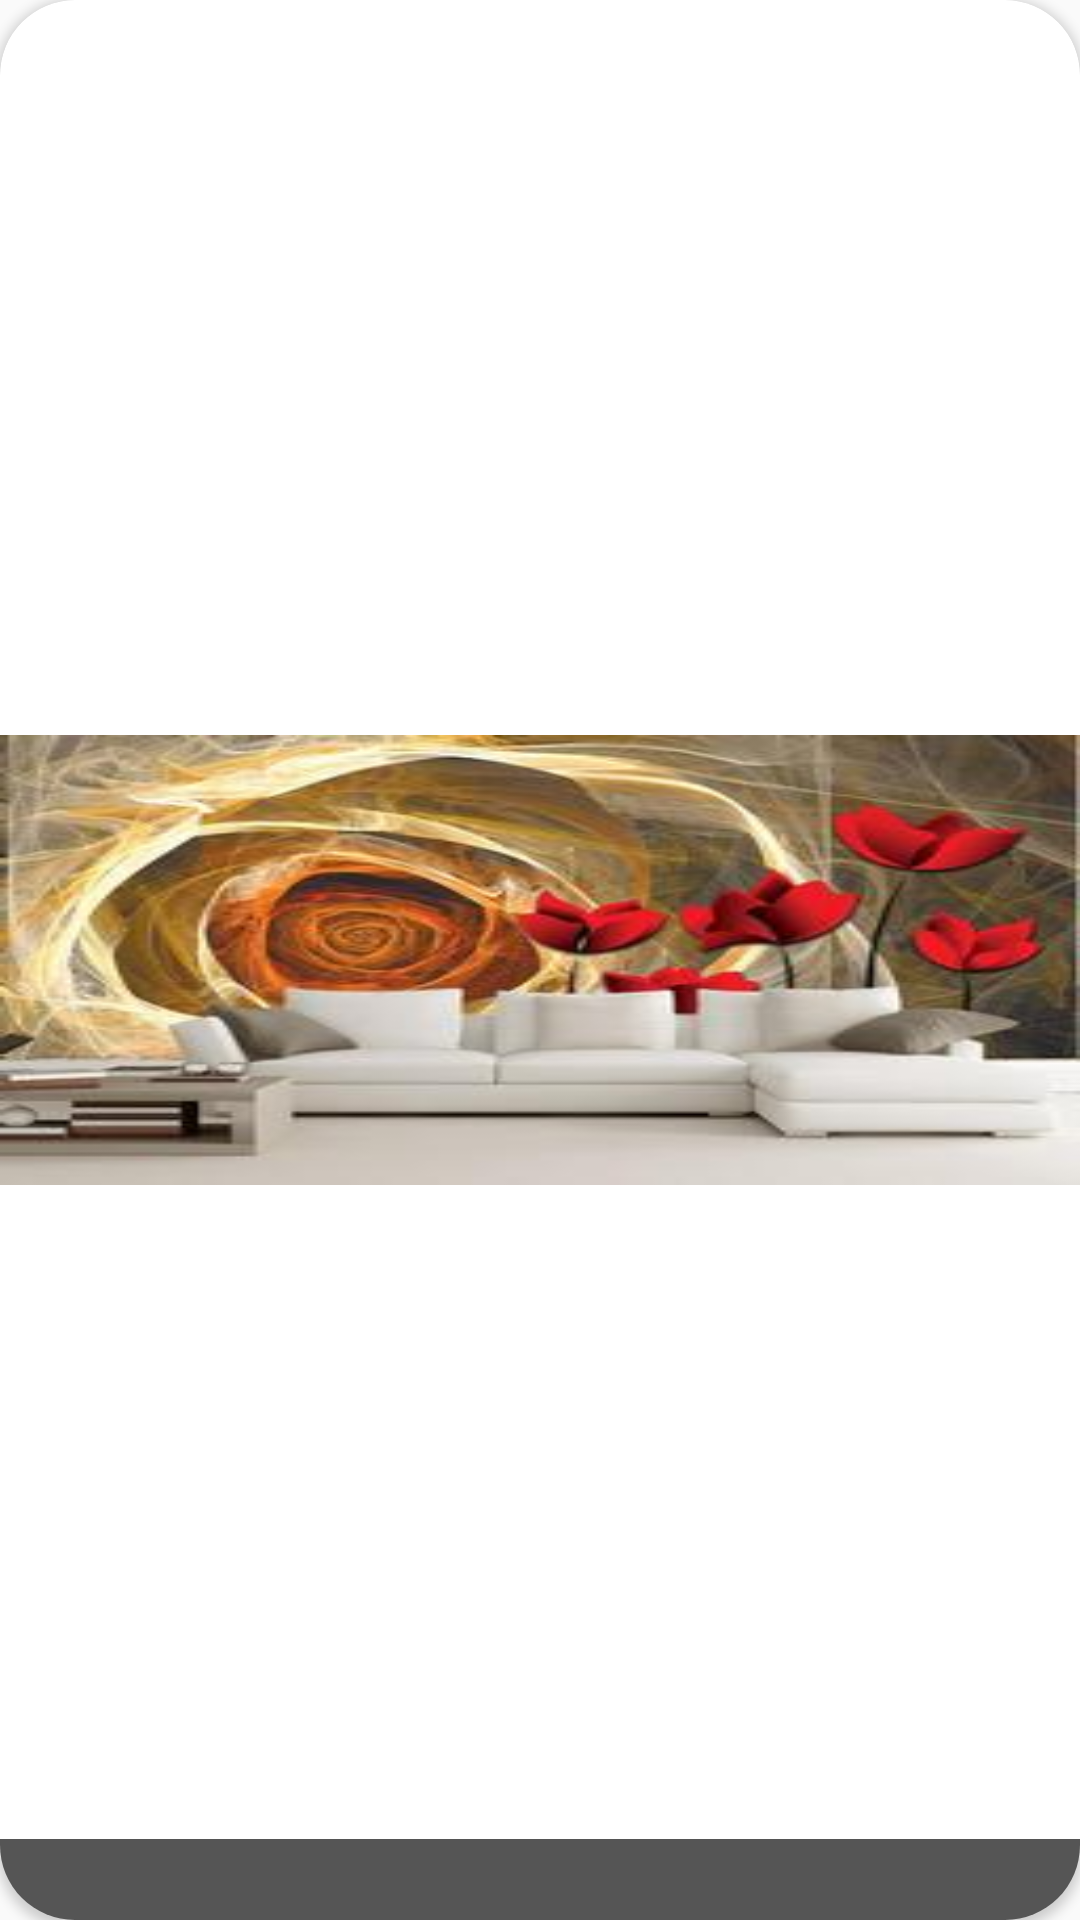

This screen was rendered from an Android layout file. Write that file and the resources it references.
<!-- AndroidManifest.xml: application theme MyMaterialTheme -->
<!-- res/layout/activity_listview.xml -->
<?xml version="1.0" encoding="utf-8"?>
<android.support.v7.widget.CardView
    xmlns:android="http://schemas.android.com/apk/res/android"
    android:layout_width="match_parent"
    android:layout_height="wrap_content"
    xmlns:app="http://schemas.android.com/apk/res-auto"
    app:cardCornerRadius="25dp"
    android:layout_margin="5dp"
    >
        <RelativeLayout
            android:layout_width="match_parent"
            android:layout_height="wrap_content"
            android:orientation="vertical"
            android:background="?android:attr/activatedBackgroundIndicator">

                <ImageView
                    android:id="@+id/icon"
                    android:layout_width="match_parent"
                    android:layout_height="150dp"
                    android:layout_centerVertical="true"
                    android:scaleType="fitXY"
                    android:src="@drawable/logo1"
                    android:background="@drawable/selector_white"/>

                <TextView
                    android:id="@+id/textView"
                    android:layout_width="fill_parent"
                    android:layout_height="wrap_content"
                    android:layout_centerHorizontal="true"
                    android:layout_alignParentBottom="true"
                    android:background="#AA000000"
                    android:gravity="center"
                    android:textColor="#ffffffff"
                    android:textSize="20sp"
                    android:fontFamily="@font/shabnam"/>
        </RelativeLayout>
</android.support.v7.widget.CardView>
<!-- resources referenced by this layout -->
<resources>
  <!-- drawable logo1: jpg bitmap (drawable, 12890 bytes) -->
  <!-- drawable selector_white (drawable) -->
  <?xml version="1.0" encoding="utf-8"?>
  <selector xmlns:android="http://schemas.android.com/apk/res/android"
  
      android:exitFadeDuration="@android:integer/config_mediumAnimTime">
  
      <item android:drawable="@color/SecondaryLight" />
  
  </selector>
  <style name="MyMaterialTheme" parent="MyMaterialTheme.Base">
          
      </style>
  <color name="SecondaryLight">#ccabdb</color>
  <style name="MyMaterialTheme.Base" parent="Theme.AppCompat.Light.DarkActionBar">
          <item name="windowNoTitle">true</item>
          <item name="windowActionBar">false</item>
          <item name="colorPrimary">@color/colorPrimary</item>
          <item name="colorPrimaryDark">@color/colorPrimaryDark</item>
          <item name="colorAccent">@color/colorAccent</item>
          <item name="android:windowContentTransitions">true</item>
      </style>
  <color name="colorPrimary">#05585C</color>
  <color name="colorPrimaryDark">#012b2d</color>
  <color name="colorAccent">#FFFFFF</color>
</resources>
